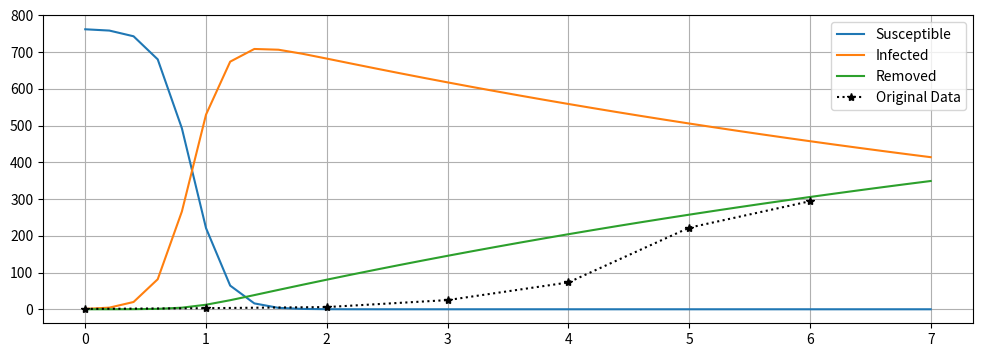

Source code (Python): (Note: this script raises an exception after producing the figure.)
#%%
## SIR 모형은 3개의 비선형 ODE로 구성
import matplotlib.pyplot as plt
import numpy as np
from scipy.integrate import solve_ivp
#%%
data = [1, 3, 6, 25, 73, 222, 294]


# %%
beta,gamma = [0.01,0.1]

def SIR(t,y):
    S = y[0]
    I = y[1]
    R = y[2]
    return([-beta*S*I, beta*S*I-gamma*I, gamma*I])

sol = solve_ivp(SIR,[0,7],[762,1,0],t_eval=np.arange(0,7.2,0.2))

fig = plt.figure(figsize=(12,4))
plt.plot(sol.t,sol.y[0])
plt.plot(sol.t,sol.y[1])
plt.plot(sol.t,sol.y[2])
plt.plot(np.arange(0,7),data,"k*:")
plt.grid("True")
plt.legend(["Susceptible","Infected","Removed","Original Data"])

#%%
def sumsq(p):
    beta, gamma = p
    def SIR(t,y):
	    S = y[0]
	    I = y[1]
	    R = y[2]
	    return([-beta*S*I, beta*S*I-gamma*I, gamma*I])
    sol = solve_ivp(SIR,[0,14],[762,1,0],t_eval=np.arange(0,14.2,0.2))
    return(sum((sol.y[1][::5]-data)**2))

from scipy.optimize import minimize

msol = minimize(sumsq,[0.001,1],method='Nelder-Mead')
msol.x
#%%
beta,gamma = msol.x
def SIR(t,y):
    S = y[0]
    I = y[1]
    R = y[2]
    return([-beta*S*I, beta*S*I-gamma*I, gamma*I])
sol = solve_ivp(SIR,[0,14],[762,1,0],t_eval=np.arange(0,14.2,0.2))
fig = plt.figure(figsize=(10,4))
plt.plot(sol.t,sol.y[0],"b-")
plt.plot(sol.t,sol.y[1],"r-")
plt.plot(sol.t,sol.y[2],"g-")
plt.plot(np.arange(0,15),data,"k*:")
plt.legend(["Susceptible","Infected","Removed","Original Data"])